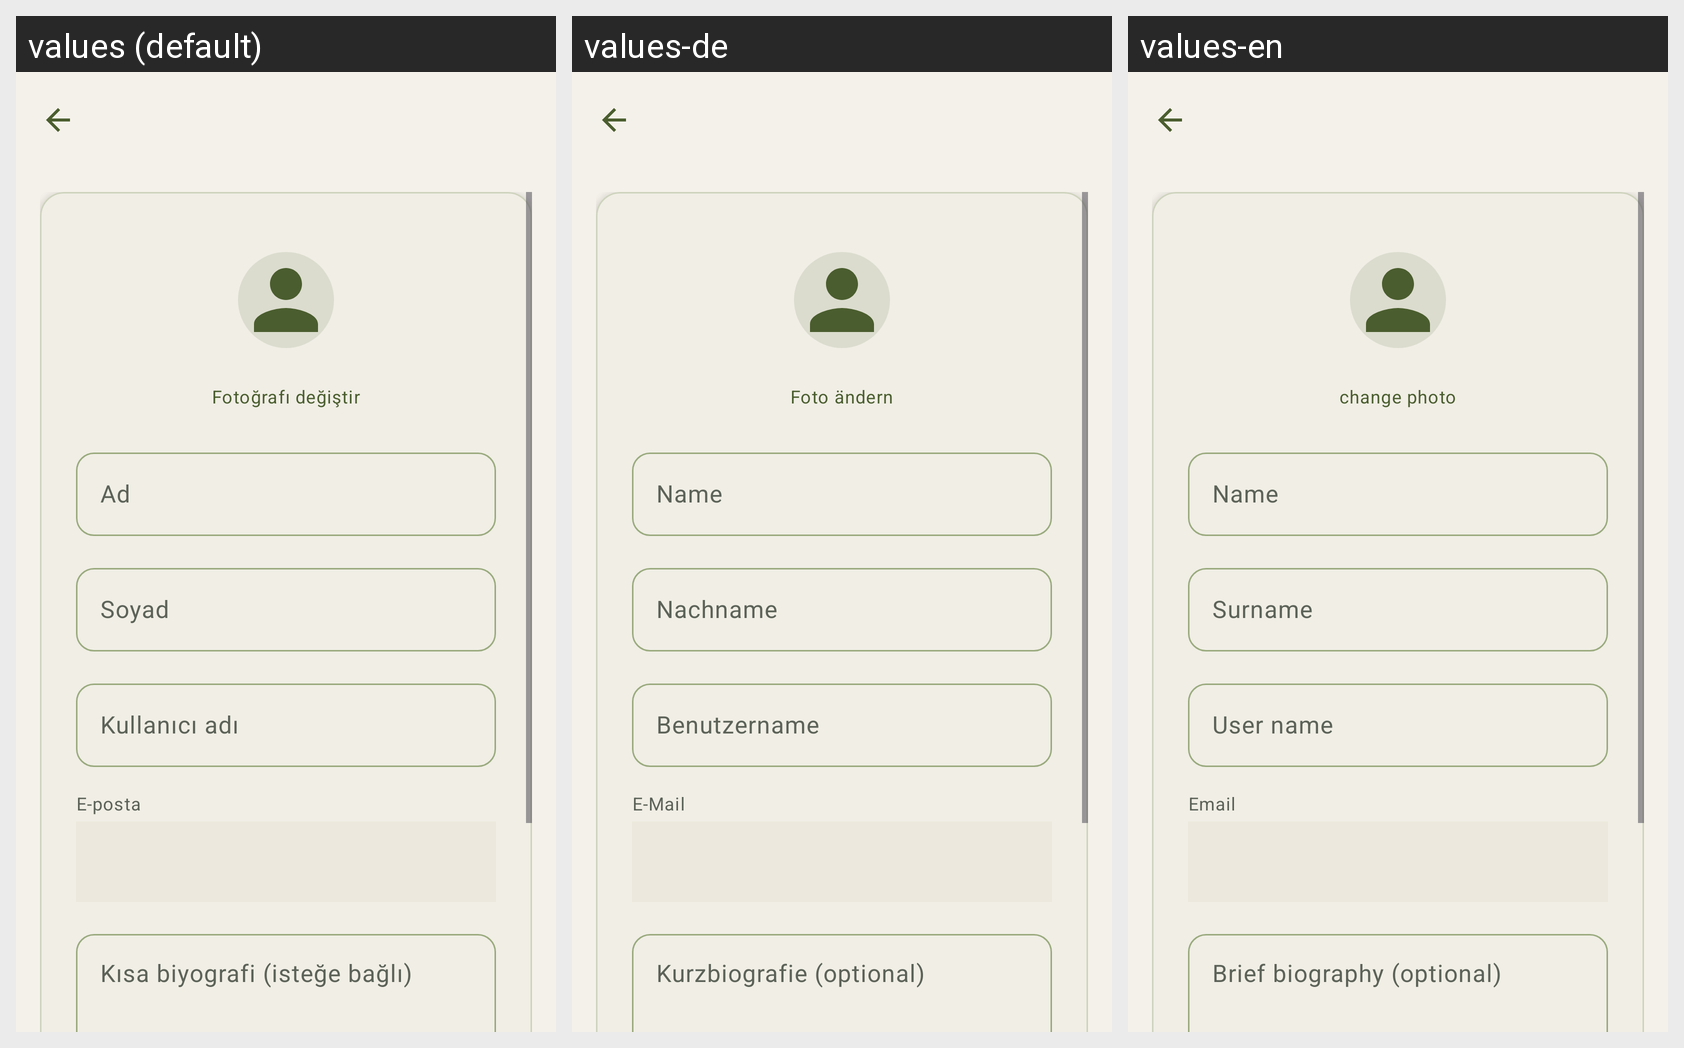

The Android screen above is rendered under several locales of the same app. Produce the string resources it draws, with the default and per-locale values.
Android screen res/layout/activity_edit_profile.xml rendered under 3 locales, left to right: values (default), values-de, values-en. Device: Nexus 5 (rendered at 1080×1920; each locale shown at half size, 540×960, under a caption strip naming it); theme Theme.DijitalRaf.
Strings drawn on this screen, with the default value and each locale's value (text and hints the layout hard-codes, and strings that could not be matched under every locale, appear in the picture but are not listed):

edit_profile_change_photo
  values: Fotoğrafı değiştir
  values-de: Foto ändern
  values-en: change photo

hint_first_name
  values: Ad
  values-de: Name
  values-en: Name

hint_last_name
  values: Soyad
  values-de: Nachname
  values-en: Surname

hint_username
  values: Kullanıcı adı
  values-de: Benutzername
  values-en: User name

hint_email
  values: E-posta
  values-de: E-Mail
  values-en: Email

hint_bio
  values: Kısa biyografi (isteğe bağlı)
  values-de: Kurzbiografie (optional)
  values-en: Brief biography (optional)
